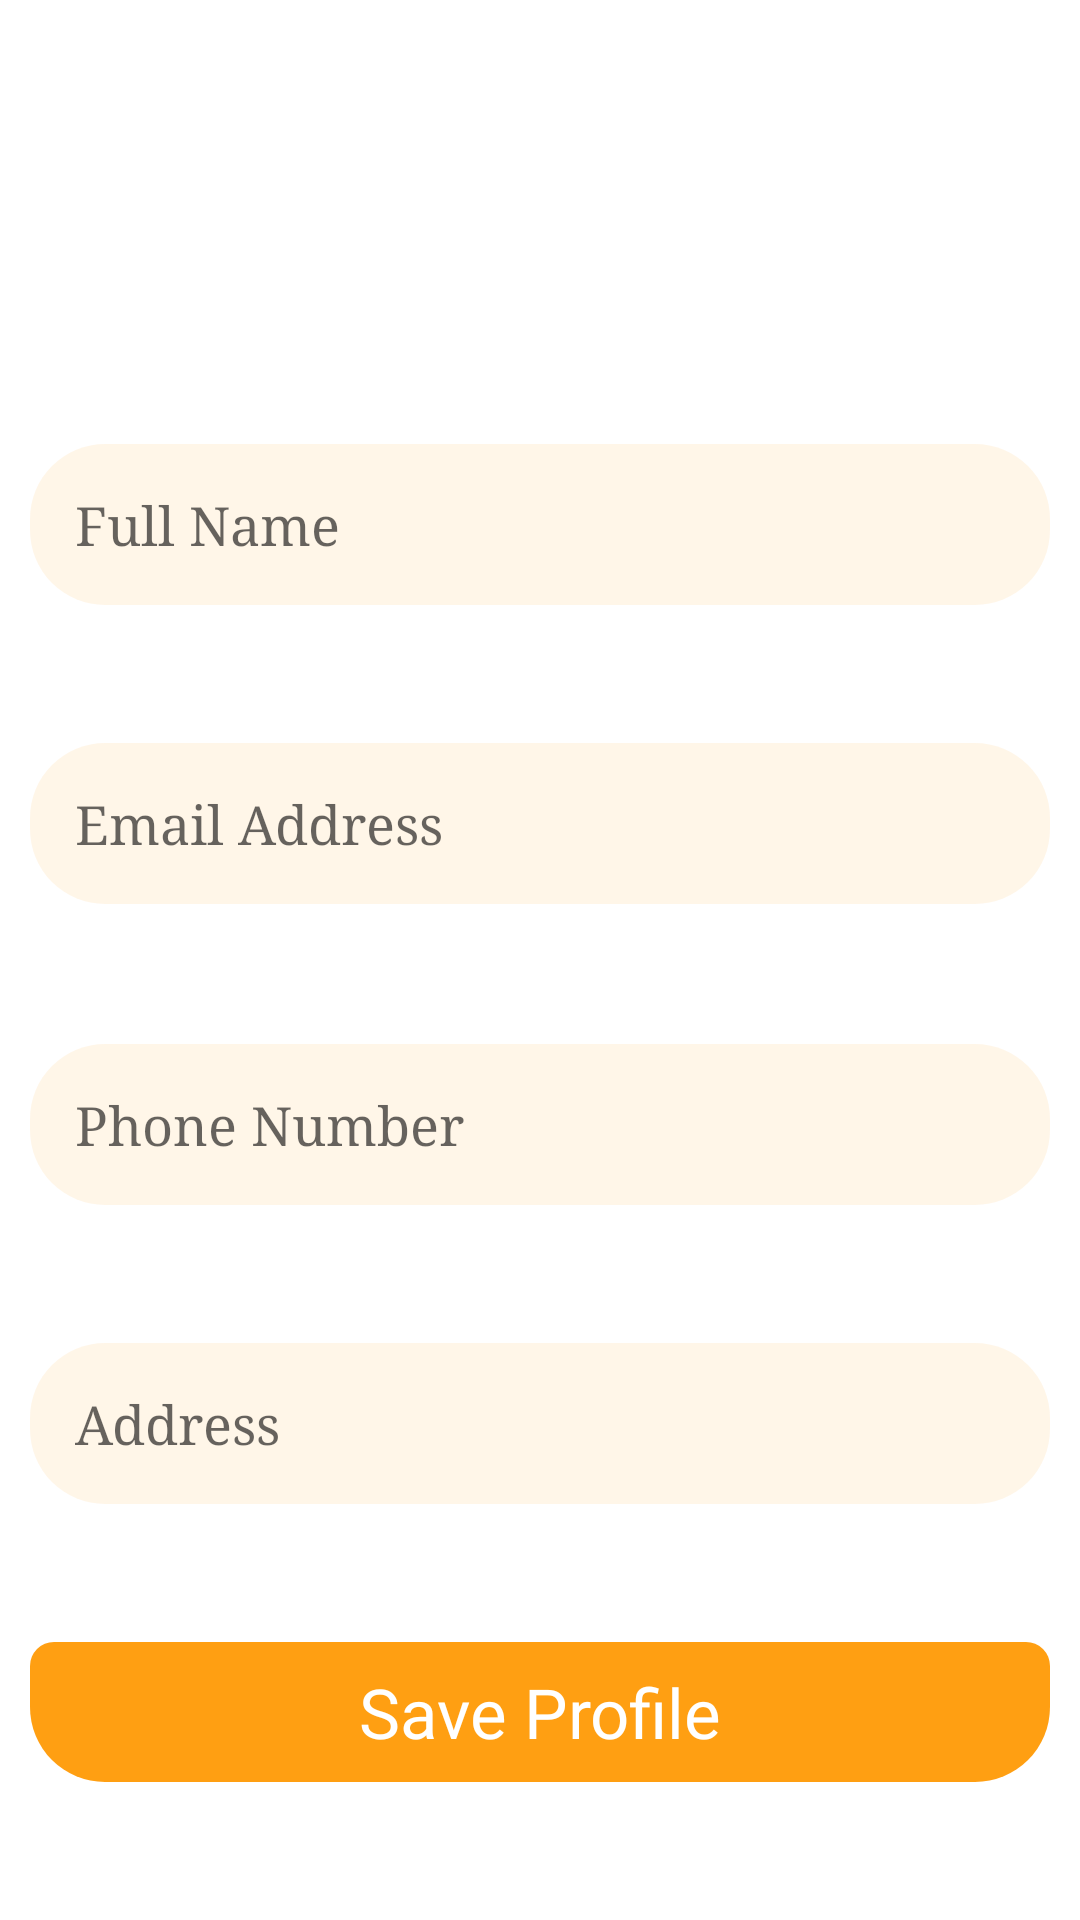

Android layout source for this screen:
<!-- AndroidManifest.xml: application theme Theme.FoodAdda -->
<!-- res/layout/fragment_user_details.xml -->
<?xml version="1.0" encoding="utf-8"?>
<androidx.constraintlayout.widget.ConstraintLayout xmlns:android="http://schemas.android.com/apk/res/android"
    xmlns:app="http://schemas.android.com/apk/res-auto"
    xmlns:tools="http://schemas.android.com/tools"
    android:layout_width="match_parent"
    android:layout_height="match_parent"
    tools:context=".Fragments.UserDetailsFragment">

    <ImageView
        android:id="@+id/igBackDashboard"
        android:layout_width="wrap_content"
        android:layout_height="wrap_content"
        android:layout_marginStart="16dp"
        android:contentDescription="@string/topline"
        android:padding="5dp"
        android:src="@drawable/ic_baseline_keyboard_backspace_24"
        app:layout_constraintBottom_toTopOf="@+id/imageView2"
        app:layout_constraintStart_toStartOf="parent"
        app:layout_constraintTop_toTopOf="parent"
        app:layout_constraintVertical_chainStyle="spread" />

    <ImageView
        android:id="@+id/imageView2"
        android:layout_width="match_parent"
        android:layout_height="wrap_content"
        android:src="@drawable/logobg"
        android:contentDescription="@string/american_pasta"
        app:layout_constraintBottom_toTopOf="@+id/edOrderFullName"
        app:layout_constraintEnd_toEndOf="parent"
        app:layout_constraintHorizontal_bias="0.5"
        app:layout_constraintStart_toStartOf="parent"
        app:layout_constraintTop_toBottomOf="@+id/igBackDashboard" />


    <EditText
        android:id="@+id/edOrderFullName"
        android:layout_width="0dp"
        android:layout_height="wrap_content"
        android:layout_marginStart="10dp"
        android:layout_marginEnd="10dp"
        android:autofillHints="true"
        android:background="@drawable/search_bg"
        android:fontFamily="serif"
        android:hint="@string/full_name"
        android:inputType="text"
        android:padding="15dp"
        app:layout_constraintBottom_toTopOf="@+id/edUserEmail"
        app:layout_constraintEnd_toEndOf="parent"
        app:layout_constraintHorizontal_bias="0.5"
        app:layout_constraintStart_toStartOf="parent"
        app:layout_constraintTop_toBottomOf="@+id/imageView2" />

    <EditText

        android:id="@+id/edUserEmail"
        android:layout_width="0dp"
        android:layout_height="wrap_content"
        android:autofillHints="true"
        android:background="@drawable/search_bg"
        android:fontFamily="serif"
        android:hint="@string/email_address"
        android:inputType="textEmailAddress"
        android:padding="15dp"
        app:layout_constraintBottom_toTopOf="@+id/edUserPhone"
        app:layout_constraintEnd_toEndOf="@+id/edOrderFullName"
        app:layout_constraintHorizontal_bias="0.5"
        app:layout_constraintStart_toStartOf="@+id/edOrderFullName"
        app:layout_constraintTop_toBottomOf="@+id/edOrderFullName" />

    <EditText

        android:id="@+id/edUserAddress"
        android:layout_width="0dp"
        android:layout_height="wrap_content"
        android:autofillHints="true"
        android:background="@drawable/search_bg"
        android:fontFamily="serif"
        android:hint="@string/address"
        android:inputType="text"
        android:padding="15dp"
        app:layout_constraintBottom_toTopOf="@+id/btnSaveProfile"
        app:layout_constraintEnd_toEndOf="@+id/edUserPhone"
        app:layout_constraintHorizontal_bias="0.5"
        app:layout_constraintStart_toStartOf="@+id/edUserPhone"
        app:layout_constraintTop_toBottomOf="@+id/edUserPhone" />

    <EditText

        android:id="@+id/edUserPhone"
        android:layout_width="0dp"
        android:layout_height="wrap_content"
        android:layout_marginTop="1dp"
        android:autofillHints="true"
        android:background="@drawable/search_bg"
        android:fontFamily="serif"
        android:hint="@string/phone_number"
        android:inputType="phone"

        android:padding="15dp"
        app:layout_constraintBottom_toTopOf="@+id/edUserAddress"
        app:layout_constraintEnd_toEndOf="@+id/edUserEmail"
        app:layout_constraintHorizontal_bias="0.5"
        app:layout_constraintStart_toStartOf="@+id/edUserEmail"
        app:layout_constraintTop_toBottomOf="@+id/edUserEmail" />

    <TextView
        android:id="@+id/btnSaveProfile"
        android:layout_width="0dp"
        android:layout_height="wrap_content"
        android:background="@drawable/splashbtn_bg"
        android:fontFamily="@font/baloo"
        android:gravity="center"
        android:padding="8dp"
        android:text="@string/save_profile"
        android:textColor="@color/white"
        android:textSize="23sp"
        app:layout_constraintBottom_toBottomOf="parent"
        app:layout_constraintEnd_toEndOf="@+id/edUserAddress"
        app:layout_constraintHorizontal_bias="0.5"
        app:layout_constraintStart_toStartOf="@+id/edUserAddress"
        app:layout_constraintTop_toBottomOf="@+id/edUserAddress" />

</androidx.constraintlayout.widget.ConstraintLayout>
<!-- resources referenced by this layout -->
<resources>
  <color name="white">#FFFFFFFF</color>
  <!-- drawable search_bg (drawable) -->
  <?xml version="1.0" encoding="utf-8"?>
  <shape xmlns:android="http://schemas.android.com/apk/res/android">
  
      <corners
  android:radius="25dp"
          />
      <solid
          android:color="#17FF9800"
          />
  </shape>
  <!-- drawable splashbtn_bg (drawable) -->
  <?xml version="1.0" encoding="utf-8"?>
  <shape xmlns:android="http://schemas.android.com/apk/res/android">
  
  
  
      <corners
          android:topLeftRadius="8dp"
          android:topRightRadius="8dp"
          android:bottomRightRadius="25dp"
          android:bottomLeftRadius="25dp"
          />
  
      <gradient
          android:centerColor="@color/logoorange"
          android:endColor="@color/logoorange"
          android:startColor="@color/logoorange"
          />
  </shape>
  <string name="address">Address</string>
  <string name="american_pasta">American Pasta</string>
  <string name="email_address">Email Address</string>
  <string name="full_name">Full Name</string>
  <string name="phone_number">Phone Number</string>
  <string name="save_profile">Save Profile</string>
  <string name="topline">Top<font color="#FC8019"> #1 </font>Fastest Delivery Food For You</string>
  <style name="Theme.FoodAdda" parent="Theme.MaterialComponents.DayNight.NoActionBar">
          
          <item name="colorPrimary">@color/logoorange</item>
          <item name="colorPrimaryVariant">@color/logoorange</item>
          <item name="colorOnPrimary">@color/white</item>
          
          <item name="colorSecondary">@color/teal_200</item>
          <item name="colorSecondaryVariant">@color/teal_700</item>
          <item name="colorOnSecondary">@color/black</item>
          
          <item name="android:statusBarColor" tools:targetApi="l">?attr/colorPrimaryVariant</item>
          
      </style>
  <color name="logoorange">#FF9F12</color>
  <color name="teal_200">#FF03DAC5</color>
  <color name="teal_700">#FF018786</color>
  <color name="black">#FF000000</color>
</resources>
